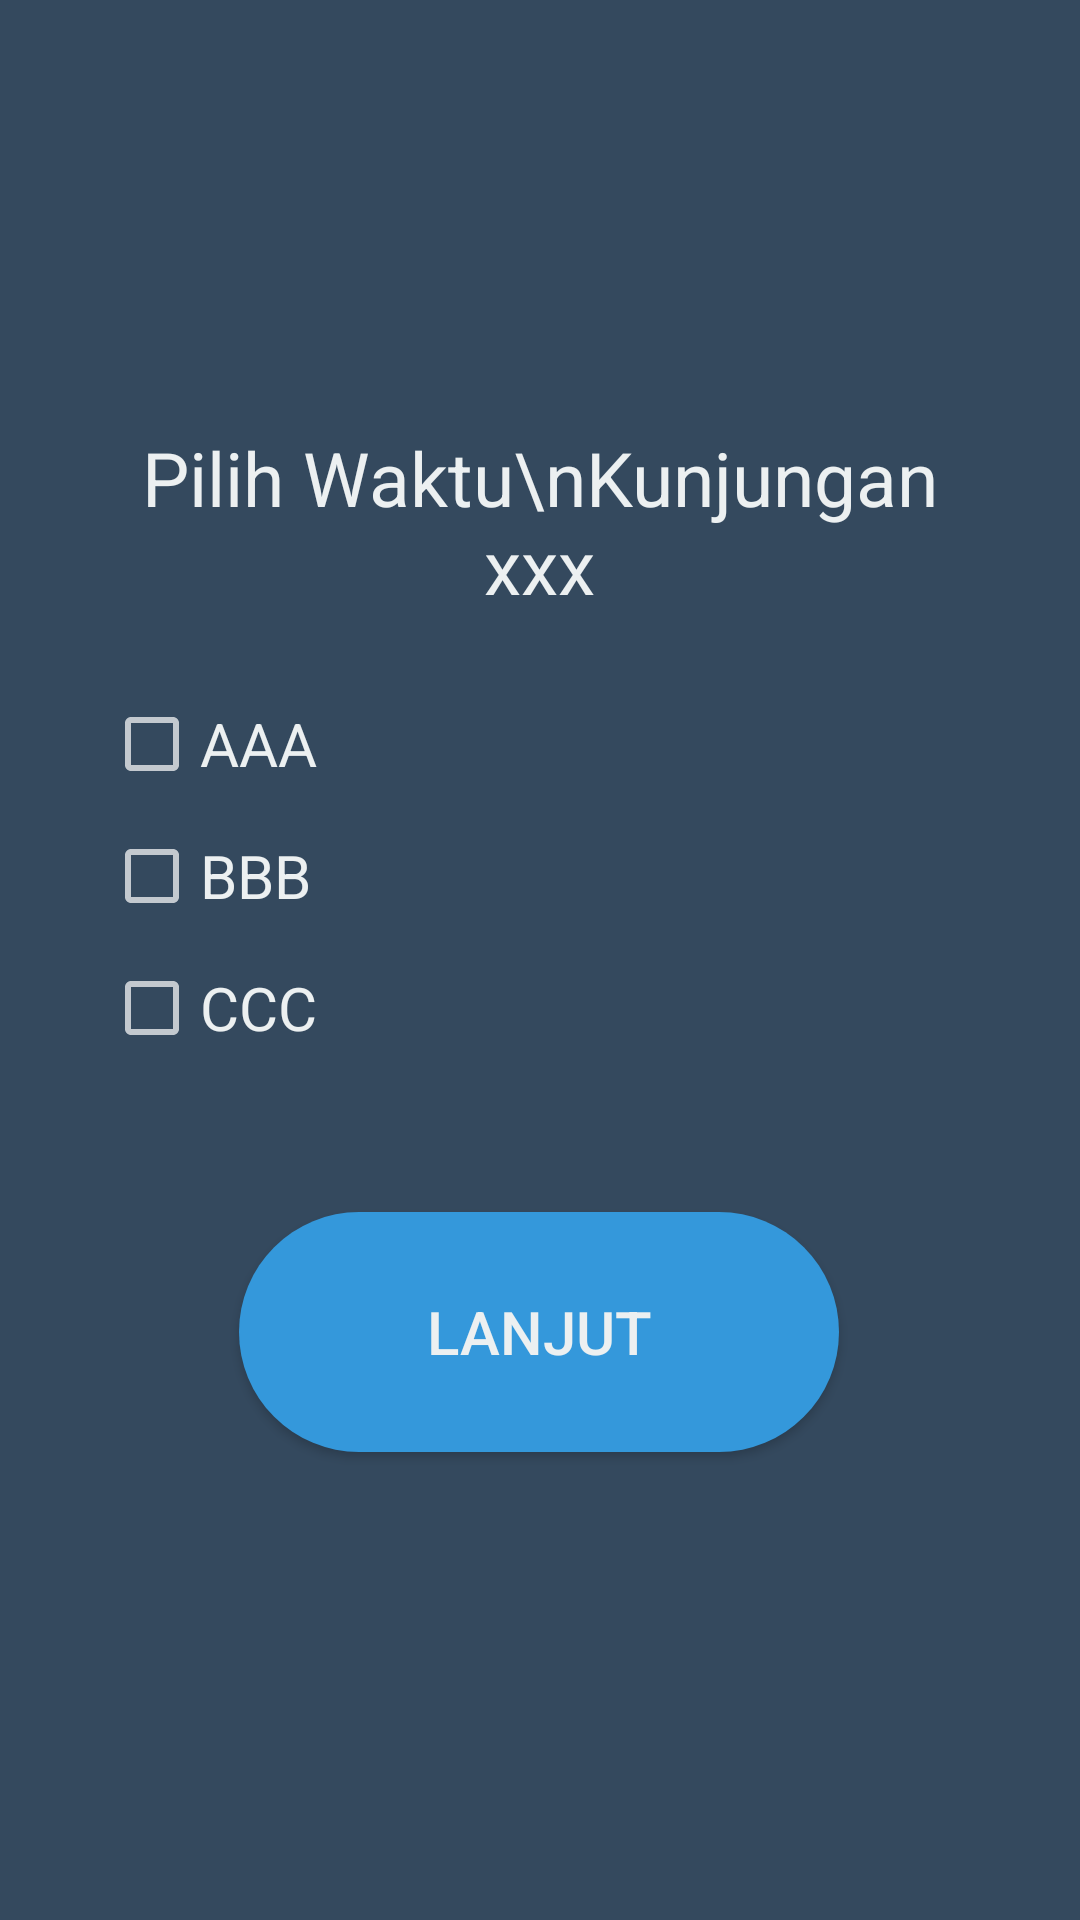

Reconstruct the res/layout file that produces this screen, plus the resources it refers to.
<!-- AndroidManifest.xml: application theme Theme.AppCompat.NoActionBar -->
<!-- res/layout/activity_klinik_vokasi_jam_kunjungan.xml -->
<?xml version="1.0" encoding="utf-8"?>
<androidx.constraintlayout.widget.ConstraintLayout xmlns:android="http://schemas.android.com/apk/res/android"
    xmlns:app="http://schemas.android.com/apk/res-auto"
    xmlns:tools="http://schemas.android.com/tools"
    android:layout_width="match_parent"
    android:layout_height="match_parent"
    android:background="@color/background"
    tools:context=".klinikVokasiJamKunjungan">

    <TextView
        android:id="@+id/txtPilihJam"
        android:layout_width="296dp"
        android:layout_height="76dp"
        android:layout_marginTop="136dp"
        android:gravity="center"
        android:text="Pilih Waktu\nKunjungan xxx"
        android:textColor="@color/textColor"
        android:textSize="25dp"
        app:layout_constraintEnd_toEndOf="parent"
        app:layout_constraintHorizontal_bias="0.495"
        app:layout_constraintStart_toStartOf="parent"
        app:layout_constraintTop_toTopOf="parent" />

    <Button
        android:id="@+id/btnLanjutDataDiri"
        android:layout_width="200dp"
        android:layout_height="80dp"
        android:layout_marginTop="52dp"
        android:background="@drawable/button"
        android:text="LANJUT"
        android:textColor="@color/textColor"
        android:textSize="20dp"
        app:layout_constraintEnd_toEndOf="parent"
        app:layout_constraintHorizontal_bias="0.497"
        app:layout_constraintStart_toStartOf="parent"
        app:layout_constraintTop_toBottomOf="@+id/cbWaktuC" />

    <CheckBox
        android:id="@+id/cbWaktuA"
        android:layout_width="291dp"
        android:layout_height="32dp"
        android:layout_marginTop="20dp"
        android:text="AAA"
        android:textColor="@color/textColor"
        android:textSize="20dp"
        app:layout_constraintEnd_toEndOf="parent"
        app:layout_constraintHorizontal_bias="0.5"
        app:layout_constraintStart_toStartOf="parent"
        app:layout_constraintTop_toBottomOf="@+id/txtPilihJam" />

    <CheckBox
        android:id="@+id/cbWaktuC"
        android:layout_width="291dp"
        android:layout_height="32dp"
        android:layout_marginTop="12dp"
        android:text="CCC"
        android:textColor="@color/textColor"
        android:textSize="20dp"
        app:layout_constraintEnd_toEndOf="parent"
        app:layout_constraintHorizontal_bias="0.5"
        app:layout_constraintStart_toStartOf="parent"
        app:layout_constraintTop_toBottomOf="@+id/cbWaktuB" />

    <CheckBox
        android:id="@+id/cbWaktuB"
        android:layout_width="291dp"
        android:layout_height="32dp"
        android:layout_marginTop="12dp"
        android:text="BBB"
        android:textColor="@color/textColor"
        android:textSize="20dp"
        app:layout_constraintEnd_toEndOf="parent"
        app:layout_constraintHorizontal_bias="0.5"
        app:layout_constraintStart_toStartOf="parent"
        app:layout_constraintTop_toBottomOf="@+id/cbWaktuA" />

</androidx.constraintlayout.widget.ConstraintLayout>
<!-- resources referenced by this layout -->
<resources>
  <color name="background">#34495e</color>
  <color name="textColor">#ecf0f1</color>
  <!-- drawable button (drawable) -->
  <?xml version="1.0" encoding="utf-8"?>
  <shape xmlns:android="http://schemas.android.com/apk/res/android" android:shape="rectangle">
      <solid android:color="@color/buttonColor"/>
      <corners android:radius="50dp"/>
  </shape>
  <color name="buttonColor">#3498db</color>
</resources>
